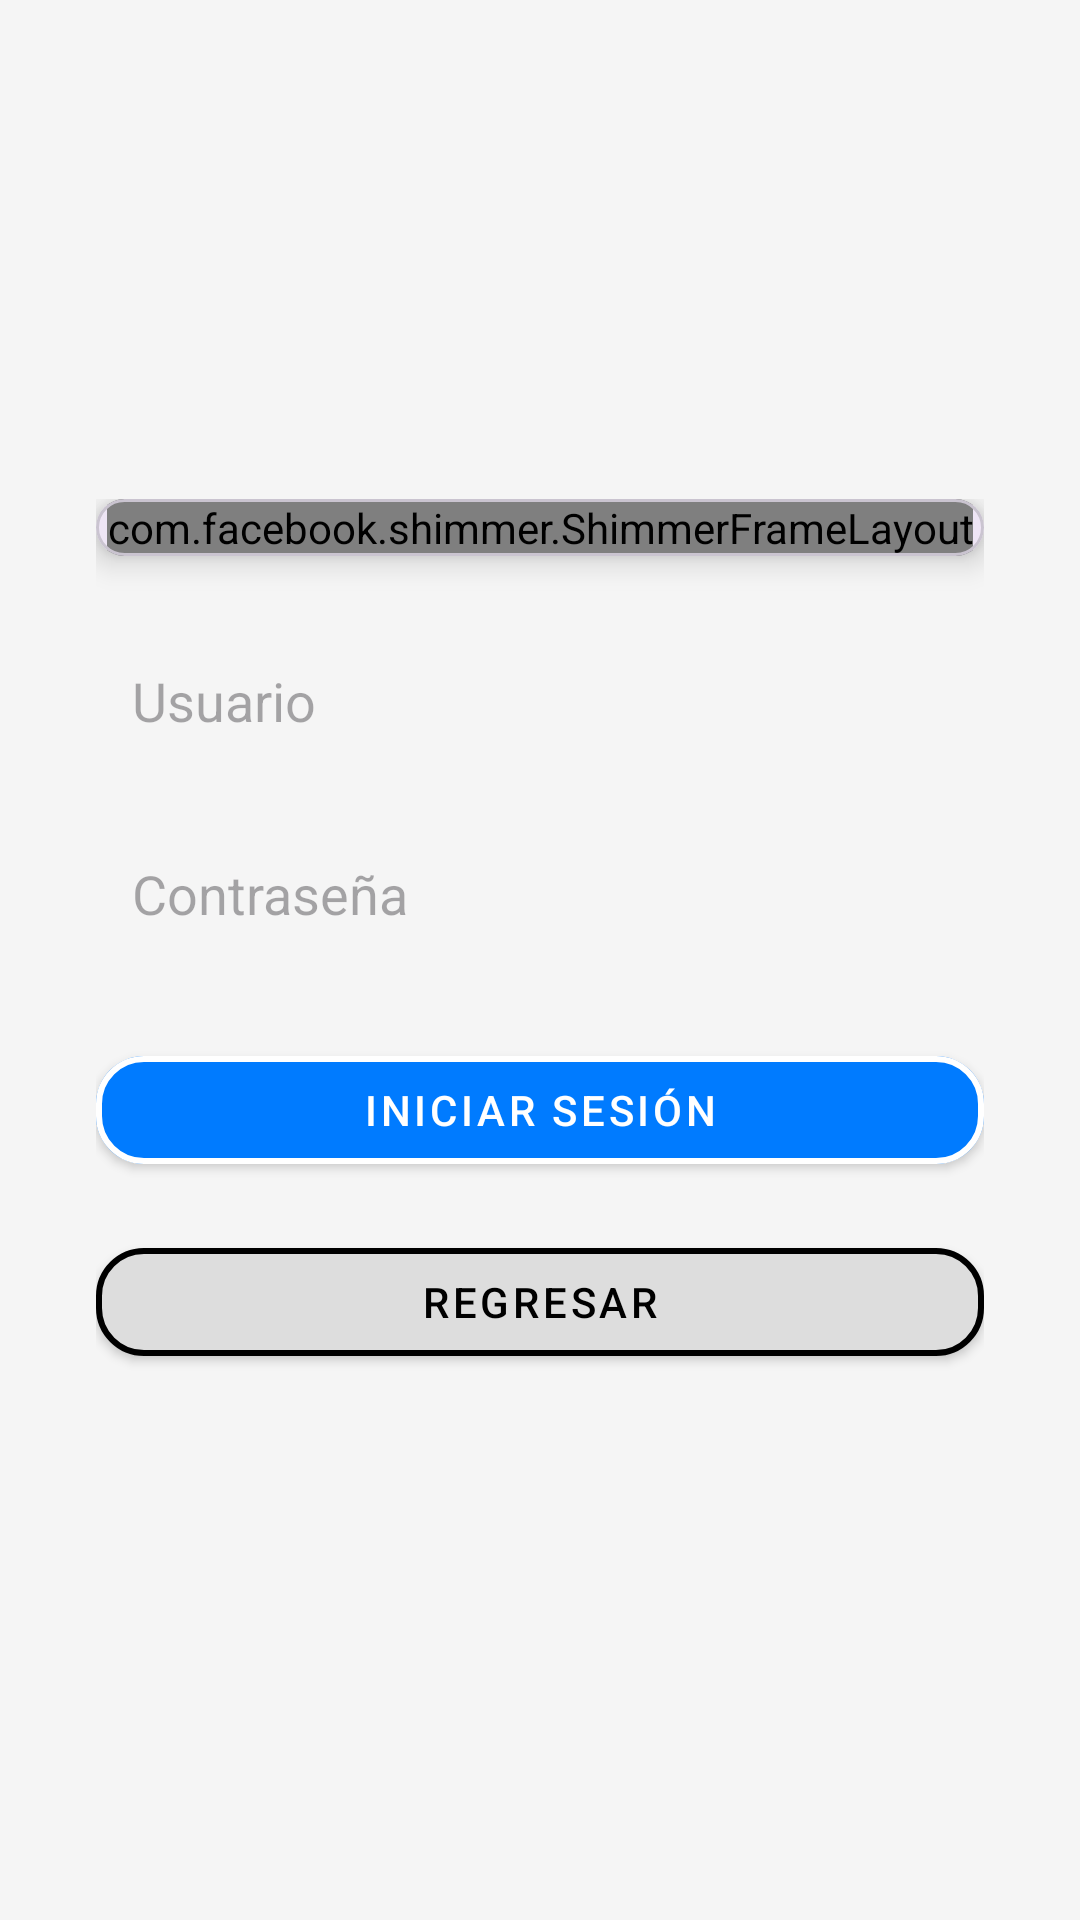

Layout XML and referenced resources for this Android screen:
<!-- AndroidManifest.xml: application theme Theme.FastFixes -->
<!-- res/layout/login.xml -->
<?xml version="1.0" encoding="utf-8"?>
<androidx.constraintlayout.widget.ConstraintLayout xmlns:android="http://schemas.android.com/apk/res/android"
    xmlns:app="http://schemas.android.com/apk/res-auto"
    xmlns:tools="http://schemas.android.com/tools"
    android:layout_width="match_parent"
    android:layout_height="match_parent"
    android:background="#F5F5F5"
    android:padding="16dp"
    tools:context=".ui.Login">

    
    <LinearLayout
        android:id="@+id/centeredContainer"
        android:layout_width="0dp"
        android:layout_height="wrap_content"
        android:orientation="vertical"
        android:gravity="center"
        android:padding="16dp"
        app:layout_constraintTop_toTopOf="parent"
        app:layout_constraintBottom_toBottomOf="parent"
        app:layout_constraintStart_toStartOf="parent"
        app:layout_constraintEnd_toEndOf="parent">

        
        <com.google.android.material.card.MaterialCardView
            android:id="@+id/cardTitleSubtitle"
            android:layout_width="match_parent"
            android:layout_height="wrap_content"
            app:cardCornerRadius="16dp"
            app:cardElevation="6dp"
            android:layout_marginBottom="24dp"
            android:padding="16dp">

            <LinearLayout
                android:layout_width="match_parent"
                android:layout_height="wrap_content"
                android:orientation="vertical"
                android:gravity="center">

                
                <com.facebook.shimmer.ShimmerFrameLayout
                    android:layout_width="wrap_content"
                    android:layout_height="wrap_content"
                    app:shimmer_auto_start="true"
                    app:shimmer_base_alpha="0.9"
                    app:shimmer_duration="1500"
                    app:shimmer_highlight_alpha="1.0">

                    <TextView
                        android:id="@+id/titulo1"
                        android:layout_width="wrap_content"
                        android:layout_height="wrap_content"
                        android:text="Inicio Sesión"
                        android:textColor="#007BFF"
                        android:textSize="26sp"
                        android:textStyle="bold"
                        android:fontFamily="sans-serif-bold"
                        android:shadowColor="#888888"
                        android:shadowDx="2"
                        android:shadowDy="2"
                        android:shadowRadius="4" />

                </com.facebook.shimmer.ShimmerFrameLayout>
            </LinearLayout>
        </com.google.android.material.card.MaterialCardView>

        
        <EditText
            android:id="@+id/etcorreo"
            android:layout_width="match_parent"
            android:layout_height="wrap_content"
            android:layout_marginBottom="16dp"
            android:background="@drawable/minimal_input_background"
            android:hint="Usuario"
            android:inputType="textEmailAddress"
            android:padding="12dp" />

        
        <EditText
            android:id="@+id/etcontra"
            android:layout_width="match_parent"
            android:layout_height="wrap_content"
            android:hint="Contraseña"
            android:background="@drawable/minimal_input_background"
            android:padding="12dp"
            android:layout_marginBottom="24dp"
            android:inputType="textPassword" />

        
        <com.google.android.material.button.MaterialButton
            android:id="@+id/btnLogin"
            android:layout_width="match_parent"
            android:layout_height="wrap_content"
            android:text="Iniciar Sesión"
            android:textColor="@color/white"
            app:cornerRadius="16dp"
            app:strokeColor="@color/white"
            app:strokeWidth="2dp"
            app:rippleColor="@color/white"
            android:layout_marginBottom="16dp"
            android:padding="8dp"
            app:iconPadding="8dp"
            app:iconTint="@color/white"
            app:backgroundTint="#007BFF"
            style="@style/Widget.MaterialComponents.Button" />

        
        <com.google.android.material.button.MaterialButton
            android:id="@+id/btnregresar"
            android:layout_width="match_parent"
            android:layout_height="wrap_content"
            android:text="Regresar"
            android:textColor="@color/black"
            app:cornerRadius="16dp"
            app:strokeColor="@color/black"
            app:strokeWidth="2dp"
            app:rippleColor="@color/black"
            android:layout_marginBottom="16dp"
            android:padding="8dp"
            app:backgroundTint="#DDDDDD"
            app:iconPadding="8dp"
            app:iconTint="@color/black"
            style="@style/Widget.MaterialComponents.Button" />

    </LinearLayout>
</androidx.constraintlayout.widget.ConstraintLayout>
<!-- resources referenced by this layout -->
<resources>
  <color name="black">#FF000000</color>
  <color name="white">#FFFFFFFF</color>
  <style name="Theme.FastFixes" parent="Base.Theme.FastFixes" />
  <style name="Base.Theme.FastFixes" parent="Theme.Material3.DayNight.NoActionBar">
          
          
      </style>
</resources>
